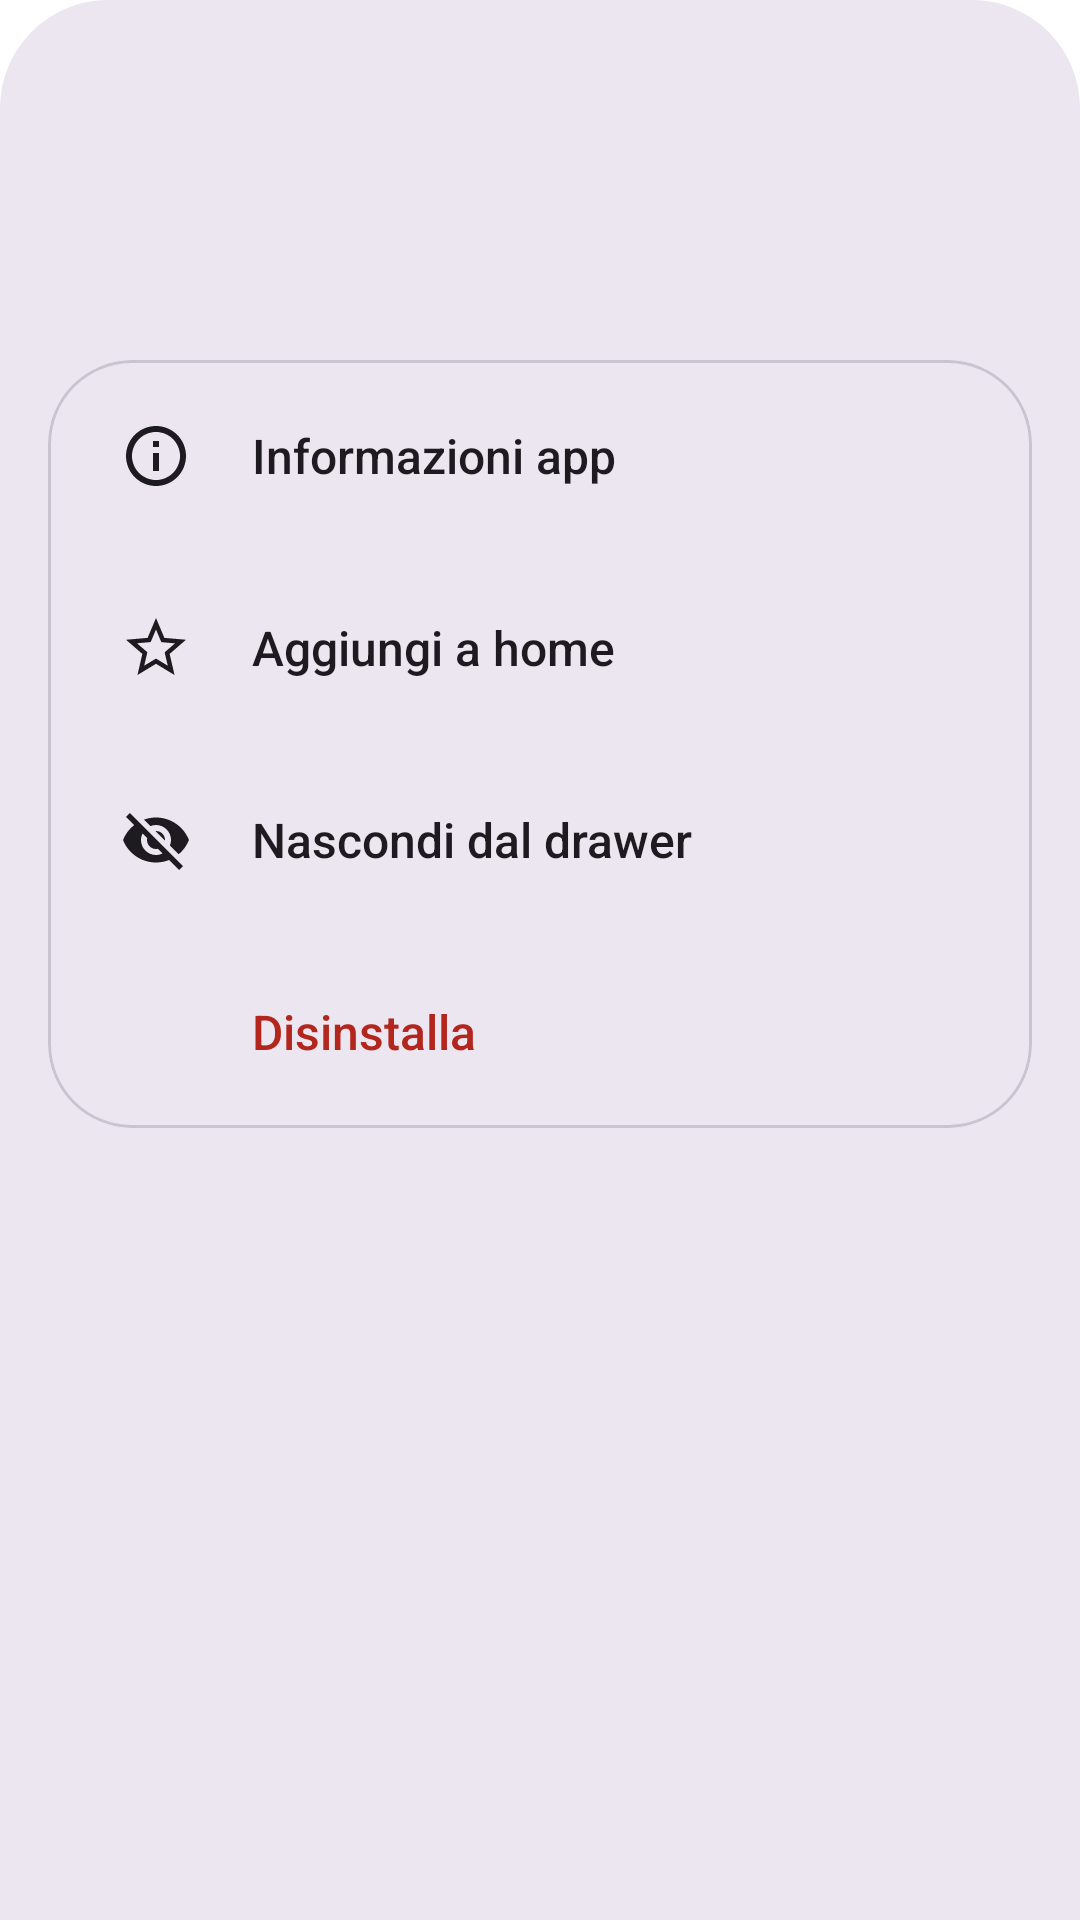

Layout XML and referenced resources for this Android screen:
<!-- AndroidManifest.xml: application theme Theme.SpeedLauncher -->
<!-- res/layout/sheet_app_actions.xml -->
<?xml version="1.0" encoding="utf-8"?>
<LinearLayout xmlns:android="http://schemas.android.com/apk/res/android"
    xmlns:app="http://schemas.android.com/apk/res-auto"
    android:layout_width="match_parent"
    android:layout_height="wrap_content"
    android:background="@drawable/bg_modal_sheet"
    android:orientation="vertical"
    android:paddingTop="8dp"
    android:paddingBottom="24dp">

    <View
        android:layout_width="40dp"
        android:layout_height="4dp"
        android:layout_gravity="center_horizontal"
        android:layout_marginTop="8dp"
        android:layout_marginBottom="20dp"
        android:background="@drawable/bg_drag_handle" />

    <LinearLayout
        android:layout_width="match_parent"
        android:layout_height="wrap_content"
        android:gravity="center_vertical"
        android:orientation="horizontal"
        android:paddingStart="24dp"
        android:paddingEnd="24dp"
        android:paddingBottom="24dp">

        <ImageView
            android:id="@+id/appIcon"
            android:layout_width="56dp"
            android:layout_height="56dp" />

        <TextView
            android:id="@+id/appLabel"
            android:layout_width="0dp"
            android:layout_height="wrap_content"
            android:layout_marginStart="20dp"
            android:layout_weight="1"
            android:ellipsize="end"
            android:maxLines="1"
            android:textColor="?attr/colorOnSurface"
            android:textSize="22sp"
            android:fontFamily="sans-serif-medium" />
    </LinearLayout>

    <com.google.android.material.card.MaterialCardView
        android:layout_width="match_parent"
        android:layout_height="wrap_content"
        android:layout_marginHorizontal="16dp"
        app:cardCornerRadius="28dp"
        app:cardElevation="0dp"
        app:cardBackgroundColor="?attr/colorSurfaceContainerHigh">

        <LinearLayout
            android:layout_width="match_parent"
            android:layout_height="wrap_content"
            android:orientation="vertical">

            <LinearLayout
                android:id="@+id/actionInfo"
                android:layout_width="match_parent"
                android:layout_height="wrap_content"
                android:background="?attr/selectableItemBackground"
                android:clickable="true"
                android:focusable="true"
                android:gravity="center_vertical"
                android:minHeight="64dp"
                android:orientation="horizontal"
                android:paddingHorizontal="24dp">
                <ImageView
                    android:layout_width="24dp"
                    android:layout_height="24dp"
                    android:src="@drawable/ic_info_outline"
                    app:tint="?attr/colorOnSurface" />
                <TextView
                    android:layout_width="wrap_content"
                    android:layout_height="wrap_content"
                    android:layout_marginStart="20dp"
                    android:text="@string/action_info"
                    android:textColor="?attr/colorOnSurface"
                    android:textSize="16sp"
                    android:fontFamily="sans-serif-medium" />
            </LinearLayout>

            <LinearLayout
                android:id="@+id/actionPin"
                android:layout_width="match_parent"
                android:layout_height="wrap_content"
                android:background="?attr/selectableItemBackground"
                android:clickable="true"
                android:focusable="true"
                android:gravity="center_vertical"
                android:minHeight="64dp"
                android:orientation="horizontal"
                android:paddingHorizontal="24dp">
                <ImageView
                    android:layout_width="24dp"
                    android:layout_height="24dp"
                    android:src="@drawable/ic_star_outline"
                    app:tint="?attr/colorOnSurface" />
                <TextView
                    android:id="@+id/pinLabel"
                    android:layout_width="wrap_content"
                    android:layout_height="wrap_content"
                    android:layout_marginStart="20dp"
                    android:text="@string/action_pin"
                    android:textColor="?attr/colorOnSurface"
                    android:textSize="16sp"
                    android:fontFamily="sans-serif-medium" />
            </LinearLayout>

            <LinearLayout
                android:id="@+id/actionHide"
                android:layout_width="match_parent"
                android:layout_height="wrap_content"
                android:background="?attr/selectableItemBackground"
                android:clickable="true"
                android:focusable="true"
                android:gravity="center_vertical"
                android:minHeight="64dp"
                android:orientation="horizontal"
                android:paddingHorizontal="24dp">
                <ImageView
                    android:layout_width="24dp"
                    android:layout_height="24dp"
                    android:src="@drawable/ic_visibility_off"
                    app:tint="?attr/colorOnSurface" />
                <TextView
                    android:id="@+id/hideLabel"
                    android:layout_width="wrap_content"
                    android:layout_height="wrap_content"
                    android:layout_marginStart="20dp"
                    android:text="@string/action_hide"
                    android:textColor="?attr/colorOnSurface"
                    android:textSize="16sp"
                    android:fontFamily="sans-serif-medium" />
            </LinearLayout>

            <LinearLayout
                android:id="@+id/actionUninstall"
                android:layout_width="match_parent"
                android:layout_height="wrap_content"
                android:background="?attr/selectableItemBackground"
                android:clickable="true"
                android:focusable="true"
                android:gravity="center_vertical"
                android:minHeight="64dp"
                android:orientation="horizontal"
                android:paddingHorizontal="24dp">
                <ImageView
                    android:layout_width="24dp"
                    android:layout_height="24dp"
                    android:src="@drawable/ic_delete"
                    app:tint="?attr/colorError" />
                <TextView
                    android:layout_width="wrap_content"
                    android:layout_height="wrap_content"
                    android:layout_marginStart="20dp"
                    android:text="@string/action_uninstall"
                    android:textColor="?attr/colorError"
                    android:textSize="16sp"
                    android:fontFamily="sans-serif-medium" />
            </LinearLayout>

        </LinearLayout>
    </com.google.android.material.card.MaterialCardView>

</LinearLayout>
<!-- resources referenced by this layout -->
<resources>
  <!-- drawable bg_modal_sheet (drawable) -->
  <?xml version="1.0" encoding="utf-8"?>
  <shape xmlns:android="http://schemas.android.com/apk/res/android"
      android:shape="rectangle">
      <solid android:color="?attr/colorSurfaceContainerHigh" />
      <corners
          android:topLeftRadius="36dp"
          android:topRightRadius="36dp" />
  </shape>
  <!-- drawable ic_info_outline (drawable) -->
  <?xml version="1.0" encoding="utf-8"?>
  <vector xmlns:android="http://schemas.android.com/apk/res/android"
      android:width="24dp" android:height="24dp"
      android:viewportWidth="24" android:viewportHeight="24"
      android:tint="?attr/colorOnSurface">
      <path android:fillColor="@android:color/white"
          android:pathData="M11,7h2v2h-2zM11,11h2v6h-2zM12,2C6.48,2 2,6.48 2,12s4.48,10 10,10 10,-4.48 10,-10S17.52,2 12,2zM12,20c-4.41,0 -8,-3.59 -8,-8s3.59,-8 8,-8 8,3.59 8,8 -3.59,8 -8,8z"/>
  </vector>
  <!-- drawable ic_star_outline (drawable) -->
  <?xml version="1.0" encoding="utf-8"?>
  <vector xmlns:android="http://schemas.android.com/apk/res/android"
      android:width="24dp"
      android:height="24dp"
      android:viewportWidth="960"
      android:viewportHeight="960"
      android:tint="?attr/colorOnSurface">
      <group android:translateY="960">
          <path
              android:fillColor="@android:color/white"
              android:pathData="m323-245 157-94 157 95-42-178 138-120-182-16-71-168-71 167-182 16 138 120-42 178Zm-90 125 65-281L80-590l288-25 112-265 112 265 288 25-218 189 65 281-247-149-247 149Zm247-355Z" />
      </group>
  </vector>
  <string name="action_hide">Nascondi dal drawer</string>
  <string name="action_info">Informazioni app</string>
  <string name="action_pin">Aggiungi a home</string>
  <string name="action_uninstall">Disinstalla</string>
  <style name="PixelAlertDialog" parent="ThemeOverlay.Material3.MaterialAlertDialog">
          <item name="dialogCornerRadius">28dp</item>
          <item name="materialAlertDialogTitlePanelStyle">@style/PixelAlertDialogTitle</item>
      </style>
  <style name="PixelTitleLarge" parent="TextAppearance.Material3.TitleLarge">
          <item name="android:fontFamily">sans-serif-medium</item>
          <item name="android:letterSpacing">-0.01</item>
      </style>
  <style name="PixelTitleMedium" parent="TextAppearance.Material3.TitleMedium">
          <item name="android:fontFamily">sans-serif-medium</item>
          <item name="android:letterSpacing">-0.005</item>
      </style>
  <style name="PixelBodyLarge" parent="TextAppearance.Material3.BodyLarge">
          <item name="android:fontFamily">sans-serif</item>
          <item name="android:letterSpacing">0</item>
      </style>
  <style name="PixelBodyMedium" parent="TextAppearance.Material3.BodyMedium">
          <item name="android:fontFamily">sans-serif</item>
          <item name="android:letterSpacing">0</item>
      </style>
  <style name="Theme.SpeedLauncher.BottomSheet" parent="ThemeOverlay.Material3.BottomSheetDialog">
          <item name="bottomSheetStyle">@style/Widget.SpeedLauncher.BottomSheet</item>
      </style>
  <style name="PixelAlertDialogTitle" parent="MaterialAlertDialog.Material3.Title.Panel">
      </style>
  <style name="Widget.SpeedLauncher.BottomSheet" parent="Widget.Material3.BottomSheet.Modal">
          <item name="shapeAppearance">@style/ShapeAppearance.SpeedLauncher.BottomSheet</item>
          <item name="backgroundTint">?attr/colorSurfaceContainerHigh</item>
      </style>
  <style name="ShapeAppearance.SpeedLauncher.BottomSheet" parent="ShapeAppearance.Material3.LargeComponent">
          <item name="cornerSizeTopLeft">28dp</item>
          <item name="cornerSizeTopRight">28dp</item>
          <item name="cornerSizeBottomLeft">0dp</item>
          <item name="cornerSizeBottomRight">0dp</item>
      </style>
</resources>
